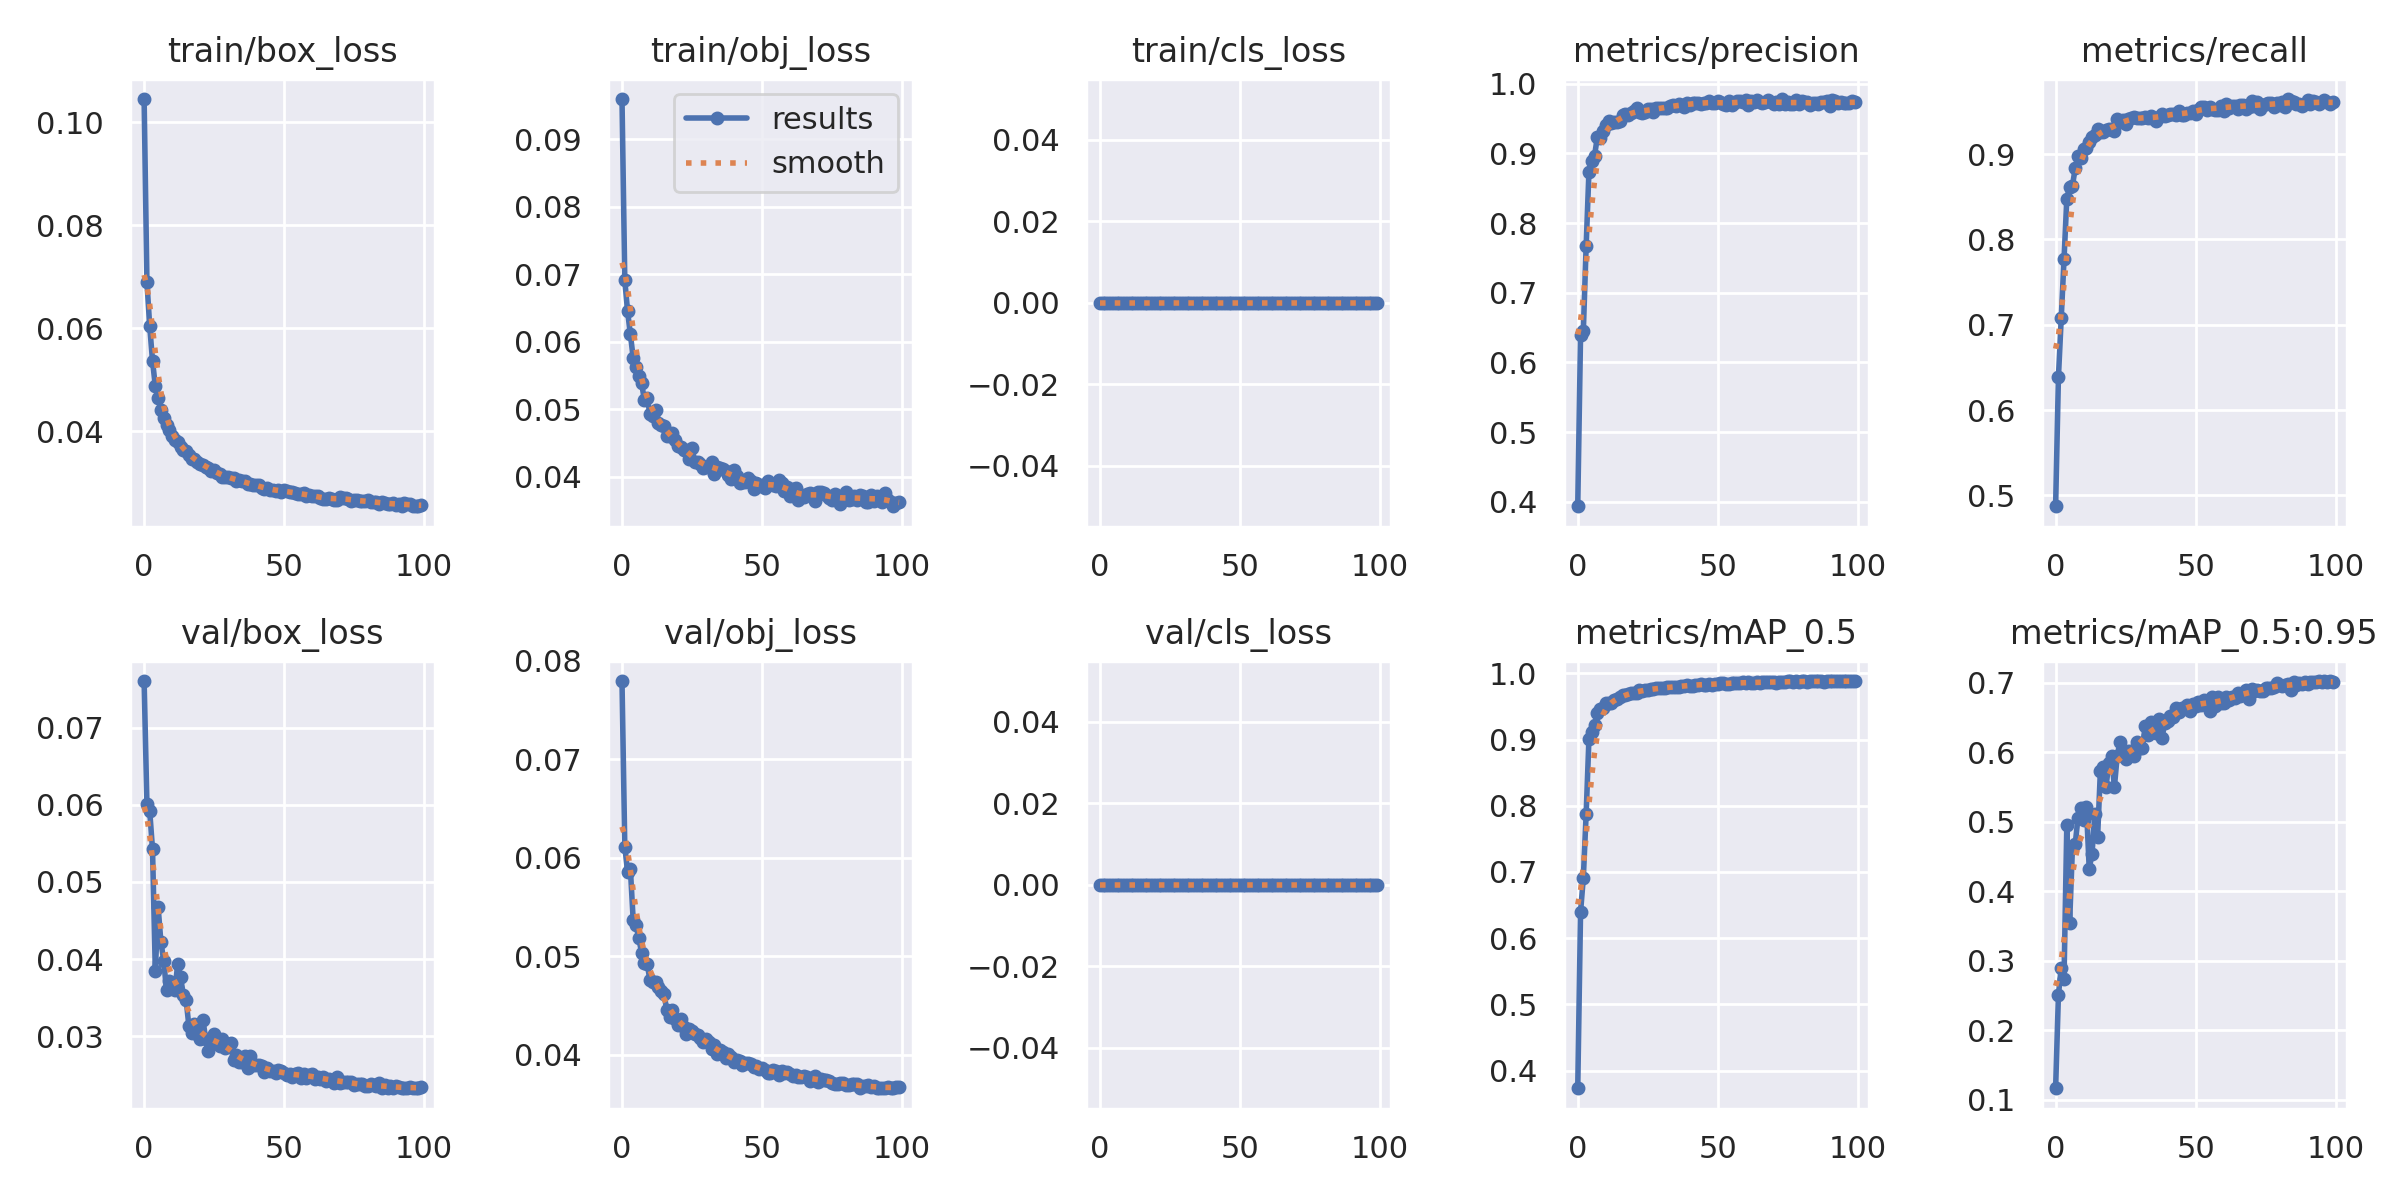

Values plotted in this chart, from the file beside it:
epoch, train/box_loss, train/obj_loss, train/cls_loss, metrics/precision, metrics/recall, metrics/mAP_0.5, metrics/mAP_0.5:0.95, val/box_loss, val/obj_loss, val/cls_loss, x/lr0, x/lr1, x/lr2
0, 0.1045, 0.09599, 0, 0.3936, 0.4872, 0.3734, 0.1168, 0.07602, 0.07794, 0, 0.06734, 0.0003299, 0.0003299
1, 0.06902, 0.06911, 0, 0.6389, 0.6383, 0.6393, 0.2508, 0.06008, 0.06114, 0, 0.03433, 0.0006567, 0.0006567
2, 0.06034, 0.06448, 0, 0.6454, 0.7074, 0.6917, 0.2901, 0.05919, 0.05857, 0, 0.001317, 0.0009769, 0.0009769
3, 0.05366, 0.06109, 0, 0.7667, 0.7765, 0.7871, 0.2742, 0.05424, 0.05886, 0, 0.0009703, 0.0009703, 0.0009703
4, 0.04876, 0.0576, 0, 0.8738, 0.8476, 0.9011, 0.4951, 0.0385, 0.05367, 0, 0.0009703, 0.0009703, 0.0009703
5, 0.04635, 0.05624, 0, 0.8887, 0.8614, 0.911, 0.3545, 0.04677, 0.05314, 0, 0.0009604, 0.0009604, 0.0009604
6, 0.04418, 0.05492, 0, 0.8969, 0.8628, 0.9214, 0.4619, 0.04223, 0.05189, 0, 0.0009505, 0.0009505, 0.0009505
7, 0.04255, 0.05388, 0, 0.9231, 0.8834, 0.9394, 0.4677, 0.03982, 0.05035, 0, 0.0009406, 0.0009406, 0.0009406
8, 0.0412, 0.05134, 0, 0.9227, 0.8981, 0.9456, 0.506, 0.03595, 0.04937, 0, 0.0009307, 0.0009307, 0.0009307
9, 0.04022, 0.05165, 0, 0.9326, 0.8958, 0.9479, 0.5197, 0.03721, 0.04927, 0, 0.0009208, 0.0009208, 0.0009208
10, 0.03907, 0.04928, 0, 0.9412, 0.9063, 0.9547, 0.5022, 0.03652, 0.04755, 0, 0.0009109, 0.0009109, 0.0009109
11, 0.03837, 0.04902, 0, 0.9466, 0.9072, 0.9551, 0.5218, 0.03598, 0.04736, 0, 0.000901, 0.000901, 0.000901
12, 0.03786, 0.04982, 0, 0.943, 0.9142, 0.9559, 0.4327, 0.03935, 0.04744, 0, 0.0008911, 0.0008911, 0.0008911
13, 0.03699, 0.04795, 0, 0.9457, 0.9201, 0.9601, 0.4537, 0.03773, 0.04691, 0, 0.0008812, 0.0008812, 0.0008812
14, 0.03629, 0.04763, 0, 0.9452, 0.9228, 0.9616, 0.5112, 0.03541, 0.04645, 0, 0.0008713, 0.0008713, 0.0008713
15, 0.03613, 0.04753, 0, 0.9461, 0.9293, 0.9636, 0.4778, 0.03477, 0.04619, 0, 0.0008614, 0.0008614, 0.0008614
16, 0.03539, 0.04596, 0, 0.9546, 0.9263, 0.9671, 0.5737, 0.03132, 0.04455, 0, 0.0008515, 0.0008515, 0.0008515
17, 0.03468, 0.04598, 0, 0.9565, 0.9261, 0.9678, 0.5784, 0.03044, 0.04382, 0, 0.0008416, 0.0008416, 0.0008416
18, 0.03459, 0.04646, 0, 0.9558, 0.928, 0.9691, 0.5505, 0.03162, 0.04458, 0, 0.0008317, 0.0008317, 0.0008317
19, 0.03402, 0.04538, 0, 0.9581, 0.9292, 0.9707, 0.5838, 0.03029, 0.04359, 0, 0.0008218, 0.0008218, 0.0008218
20, 0.0337, 0.04447, 0, 0.9606, 0.9294, 0.9709, 0.5952, 0.02972, 0.043, 0, 0.0008119, 0.0008119, 0.0008119
21, 0.0335, 0.04444, 0, 0.9651, 0.9272, 0.971, 0.55, 0.03218, 0.04362, 0, 0.000802, 0.000802, 0.000802
22, 0.03306, 0.04397, 0, 0.9601, 0.941, 0.9747, 0.5947, 0.02966, 0.04288, 0, 0.0007921, 0.0007921, 0.0007921
23, 0.03285, 0.04387, 0, 0.9577, 0.9381, 0.974, 0.6151, 0.02805, 0.04208, 0, 0.0007822, 0.0007822, 0.0007822
24, 0.03237, 0.04258, 0, 0.959, 0.94, 0.9742, 0.5967, 0.02963, 0.0426, 0, 0.0007723, 0.0007723, 0.0007723
25, 0.03253, 0.04426, 0, 0.9645, 0.9355, 0.9752, 0.5905, 0.03029, 0.04244, 0, 0.0007624, 0.0007624, 0.0007624
26, 0.03188, 0.04216, 0, 0.9645, 0.9409, 0.9764, 0.6022, 0.02918, 0.04207, 0, 0.0007525, 0.0007525, 0.0007525
27, 0.03166, 0.04217, 0, 0.96, 0.9425, 0.9759, 0.6017, 0.02882, 0.04201, 0, 0.0007426, 0.0007426, 0.0007426
28, 0.03117, 0.04193, 0, 0.9649, 0.943, 0.9774, 0.5943, 0.02964, 0.04172, 0, 0.0007327, 0.0007327, 0.0007327
29, 0.03107, 0.0413, 0, 0.9651, 0.942, 0.9771, 0.6142, 0.02848, 0.04128, 0, 0.0007228, 0.0007228, 0.0007228
30, 0.03106, 0.04145, 0, 0.9652, 0.9426, 0.9776, 0.6056, 0.02883, 0.04163, 0, 0.0007129, 0.0007129, 0.0007129
31, 0.031, 0.04163, 0, 0.9646, 0.9423, 0.9777, 0.6054, 0.02919, 0.04131, 0, 0.000703, 0.000703, 0.000703
32, 0.03084, 0.0421, 0, 0.9653, 0.943, 0.9787, 0.6371, 0.02692, 0.04055, 0, 0.0006931, 0.0006931, 0.0006931
33, 0.03026, 0.0403, 0, 0.9675, 0.9427, 0.9796, 0.6245, 0.02756, 0.04095, 0, 0.0006832, 0.0006832, 0.0006832
34, 0.03054, 0.04147, 0, 0.9695, 0.9449, 0.9799, 0.6433, 0.02665, 0.0401, 0, 0.0006733, 0.0006733, 0.0006733
35, 0.03034, 0.0412, 0, 0.9681, 0.9416, 0.9794, 0.6402, 0.02665, 0.04047, 0, 0.0006634, 0.0006634, 0.0006634
36, 0.0303, 0.04107, 0, 0.9706, 0.9383, 0.9792, 0.6274, 0.02751, 0.04032, 0, 0.0006535, 0.0006535, 0.0006535
37, 0.02977, 0.04088, 0, 0.9688, 0.9434, 0.9807, 0.6483, 0.02591, 0.03972, 0, 0.0006436, 0.0006436, 0.0006436
38, 0.02968, 0.04017, 0, 0.9673, 0.9471, 0.9806, 0.6204, 0.02743, 0.04007, 0, 0.0006337, 0.0006337, 0.0006337
39, 0.0295, 0.03963, 0, 0.9725, 0.9446, 0.9827, 0.6423, 0.02634, 0.03979, 0, 0.0006238, 0.0006238, 0.0006238
40, 0.02959, 0.04095, 0, 0.9698, 0.9461, 0.9809, 0.6451, 0.02632, 0.03932, 0, 0.0006139, 0.0006139, 0.0006139
41, 0.02955, 0.04001, 0, 0.9718, 0.9472, 0.9813, 0.6514, 0.02627, 0.03944, 0, 0.000604, 0.000604, 0.000604
42, 0.02905, 0.0391, 0, 0.9722, 0.9465, 0.9831, 0.6504, 0.02619, 0.03937, 0, 0.0005941, 0.0005941, 0.0005941
43, 0.02875, 0.03918, 0, 0.9722, 0.9461, 0.9828, 0.664, 0.02536, 0.03898, 0, 0.0005842, 0.0005842, 0.0005842
44, 0.02906, 0.03925, 0, 0.9711, 0.9505, 0.9837, 0.6585, 0.02592, 0.03912, 0, 0.0005743, 0.0005743, 0.0005743
45, 0.02862, 0.03974, 0, 0.9726, 0.9462, 0.9827, 0.6629, 0.02547, 0.0392, 0, 0.0005644, 0.0005644, 0.0005644
46, 0.02859, 0.03929, 0, 0.9729, 0.9463, 0.9825, 0.6634, 0.02558, 0.03906, 0, 0.0005545, 0.0005545, 0.0005545
47, 0.0284, 0.03814, 0, 0.9747, 0.9482, 0.9835, 0.6686, 0.02529, 0.03875, 0, 0.0005446, 0.0005446, 0.0005446
48, 0.02851, 0.03906, 0, 0.9719, 0.9478, 0.9829, 0.6597, 0.02571, 0.03888, 0, 0.0005347, 0.0005347, 0.0005347
49, 0.02829, 0.03854, 0, 0.9725, 0.9504, 0.9836, 0.6689, 0.0255, 0.0386, 0, 0.0005248, 0.0005248, 0.0005248
50, 0.02855, 0.03869, 0, 0.9748, 0.9468, 0.9837, 0.6671, 0.02526, 0.03868, 0, 0.0005149, 0.0005149, 0.0005149
51, 0.02835, 0.03831, 0, 0.9738, 0.9514, 0.9849, 0.6726, 0.02504, 0.03842, 0, 0.000505, 0.000505, 0.000505
52, 0.02818, 0.03931, 0, 0.9713, 0.9551, 0.9854, 0.6677, 0.02518, 0.03812, 0, 0.0004951, 0.0004951, 0.0004951
53, 0.02814, 0.03886, 0, 0.9696, 0.955, 0.9846, 0.6758, 0.02476, 0.03817, 0, 0.0004852, 0.0004852, 0.0004852
54, 0.02797, 0.03873, 0, 0.9746, 0.9516, 0.9844, 0.6736, 0.02515, 0.03845, 0, 0.0004753, 0.0004753, 0.0004753
55, 0.02784, 0.03857, 0, 0.969, 0.9552, 0.9854, 0.6595, 0.02532, 0.03838, 0, 0.0004654, 0.0004654, 0.0004654
56, 0.0279, 0.03942, 0, 0.973, 0.9534, 0.9853, 0.6794, 0.02462, 0.03792, 0, 0.0004555, 0.0004555, 0.0004555
57, 0.02803, 0.03898, 0, 0.9749, 0.9522, 0.9854, 0.6661, 0.02518, 0.03833, 0, 0.0004456, 0.0004456, 0.0004456
58, 0.02745, 0.0379, 0, 0.9754, 0.9519, 0.9856, 0.6793, 0.02468, 0.03812, 0, 0.0004357, 0.0004357, 0.0004357
59, 0.0276, 0.03851, 0, 0.9733, 0.957, 0.9861, 0.6706, 0.02506, 0.03824, 0, 0.0004258, 0.0004258, 0.0004258
... 40 more rows
